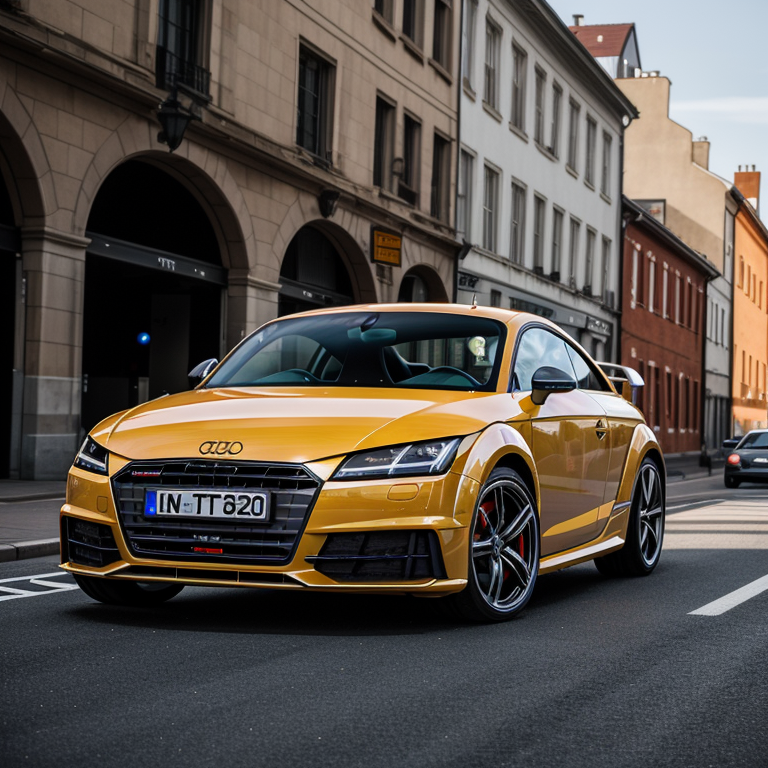
Generation parameters embedded in this image by AUTOMATIC1111 Stable Diffusion web UI or a fork of it (Forge, ...) (PNG 'parameters' text chunk):
smiking drifting audi TT,
(photorealistic:1.2) (best quality) (8k) (HDR) (sharp focus)
Negative prompt: BadDream (UnrealisticDream:1.2) (monochrome) (bad hands) (disfigured) (grain) (Deformed) (poorly drawn) (mutilated) (lowres) (deformed) (dark) (lowpoly) (CG) (3d) (blurry) (duplicate) (watermark) (label) (signature) (frames) (text) (cropped)
Steps: 30, Sampler: DPM++ 2M SDE Karras, CFG scale: 7, Seed: 1374624034, Size: 512x512, Model hash: 463d6a9fe8, Model: absolutereality_v181, Denoising strength: 0.5, Clip skip: 2, Hires upscale: 1.5, Hires steps: 30, Hires upscaler: 4x_NMKD-Superscale-Artisoftject_210000_G, Eta: 0.67, Version: v1.3.2